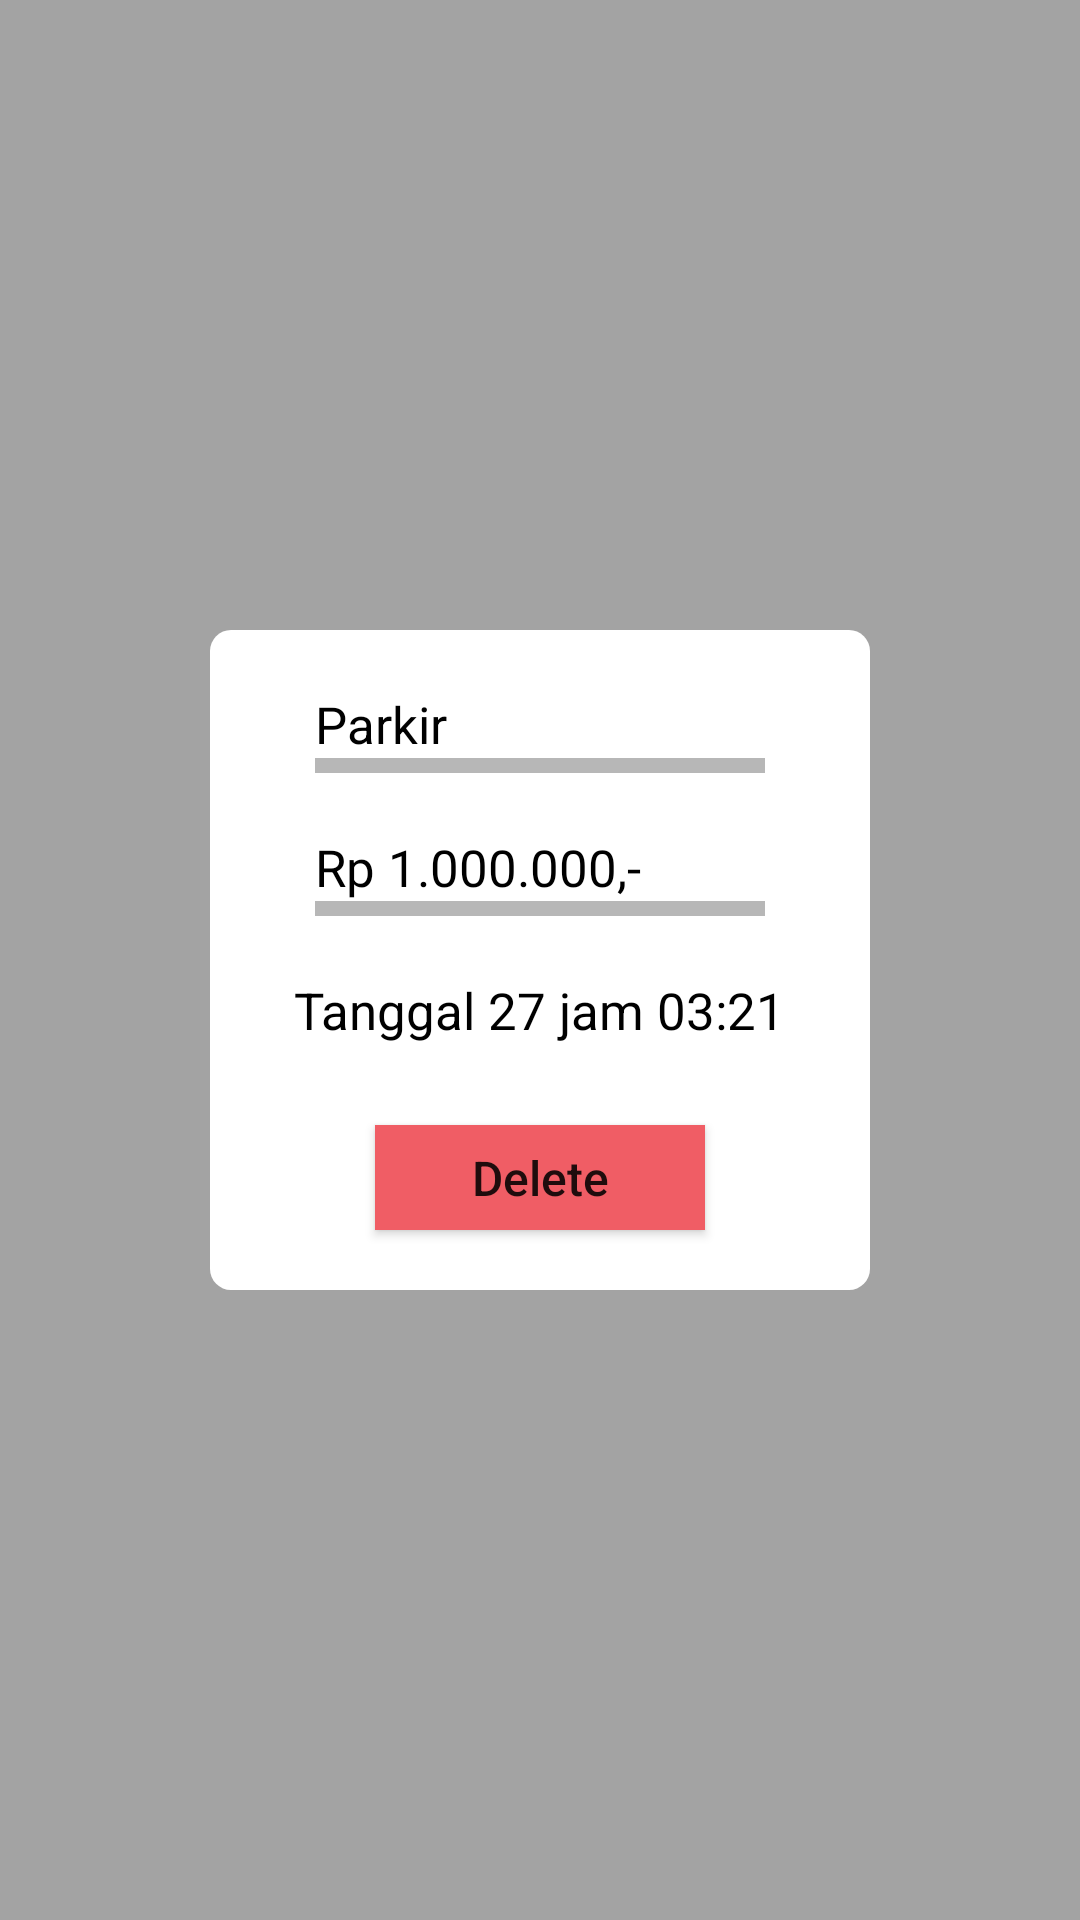

Produce the Android XML layout that renders to this screen, including the resource entries it uses.
<!-- AndroidManifest.xml: application theme AppTheme -->
<!-- res/layout/delete_pengaturan_otomatis.xml -->
<?xml version="1.0" encoding="utf-8"?>
<RelativeLayout xmlns:android="http://schemas.android.com/apk/res/android"
    android:layout_width="match_parent"
    android:layout_height="match_parent"
    android:background="#59000000"
    android:id="@+id/background_delete_otomatis">

    <RelativeLayout
        android:layout_width="220dp"
        android:layout_height="220dp"
        android:background="@drawable/shape_aktivitas"
        android:layout_centerVertical="true"
        android:layout_centerHorizontal="true">

        <TextView
            android:layout_width="wrap_content"
            android:layout_height="wrap_content"
            android:text="Parkir"
            android:textColor="@android:color/black"
            android:layout_alignLeft="@+id/vieww"
            android:layout_marginTop="20dp"
            android:textSize="17sp"
            android:id="@+id/txt_detail_delete_otomatis"/>
        <View
            android:layout_width="150dp"
            android:layout_height="5dp"
            android:layout_centerHorizontal="true"
            android:layout_below="@+id/txt_detail_delete_otomatis"
            android:background="#b7b7b7"
            android:id="@+id/vieww"/>
        <TextView
            android:layout_width="wrap_content"
            android:layout_height="wrap_content"
            android:text="Rp 1.000.000,-"
            android:textColor="@android:color/black"
            android:layout_alignLeft="@+id/viewww"
            android:layout_marginTop="20dp"
            android:layout_below="@id/vieww"
            android:textSize="17sp"
            android:id="@+id/txt_harga_delete_otomatis"/>
        <View
            android:layout_width="wrap_content"
            android:layout_height="5dp"
            android:layout_alignLeft="@+id/vieww"
            android:layout_alignRight="@+id/vieww"
            android:layout_below="@+id/txt_harga_delete_otomatis"
            android:background="#b7b7b7"
            android:id="@+id/viewww"/>
        <TextView
            android:layout_width="wrap_content"
            android:layout_height="wrap_content"
            android:text="Tanggal 27 jam 03:21"
            android:textColor="@android:color/black"
            android:layout_centerHorizontal="true"
            android:layout_marginTop="20dp"
            android:layout_below="@+id/viewww"
            android:textSize="17sp"
            android:id="@+id/waktu_delete_otomatis"/>

        <Button
            android:layout_width="110dp"
            android:layout_height="35dp"
            android:text="Delete"
            android:background="#f05d65"
            android:layout_centerHorizontal="true"
            android:layout_alignParentBottom="true"
            android:layout_marginBottom="20dp"
            android:id="@+id/btn_delete_detail_otomatis"
            android:textSize="16sp"
            android:textAllCaps="false"/>

    </RelativeLayout>

</RelativeLayout>
<!-- resources referenced by this layout -->
<resources>
  <!-- drawable shape_aktivitas (drawable) -->
  <?xml version="1.0" encoding="utf-8"?>
  <shape xmlns:android="http://schemas.android.com/apk/res/android"
      android:shape="rectangle">
  
      <solid
          android:color="@android:color/white"
          />
  
      <corners
          android:bottomLeftRadius="7dp"
          android:bottomRightRadius="7dp"
          android:topLeftRadius="7dp"
          android:topRightRadius="7dp" />
  
  </shape>
  <style name="AppTheme" parent="Theme.AppCompat.Light.NoActionBar">
          
          <item name="colorPrimary">@color/colorPrimary</item>
          <item name="colorPrimaryDark">@color/colorOverflow</item>
          <item name="colorAccent">@color/colorAccent</item>
      </style>
  <color name="colorPrimary">#f2a30e</color>
  <color name="colorOverflow">#A600857e</color>
  <color name="colorAccent">#FF4081</color>
</resources>
